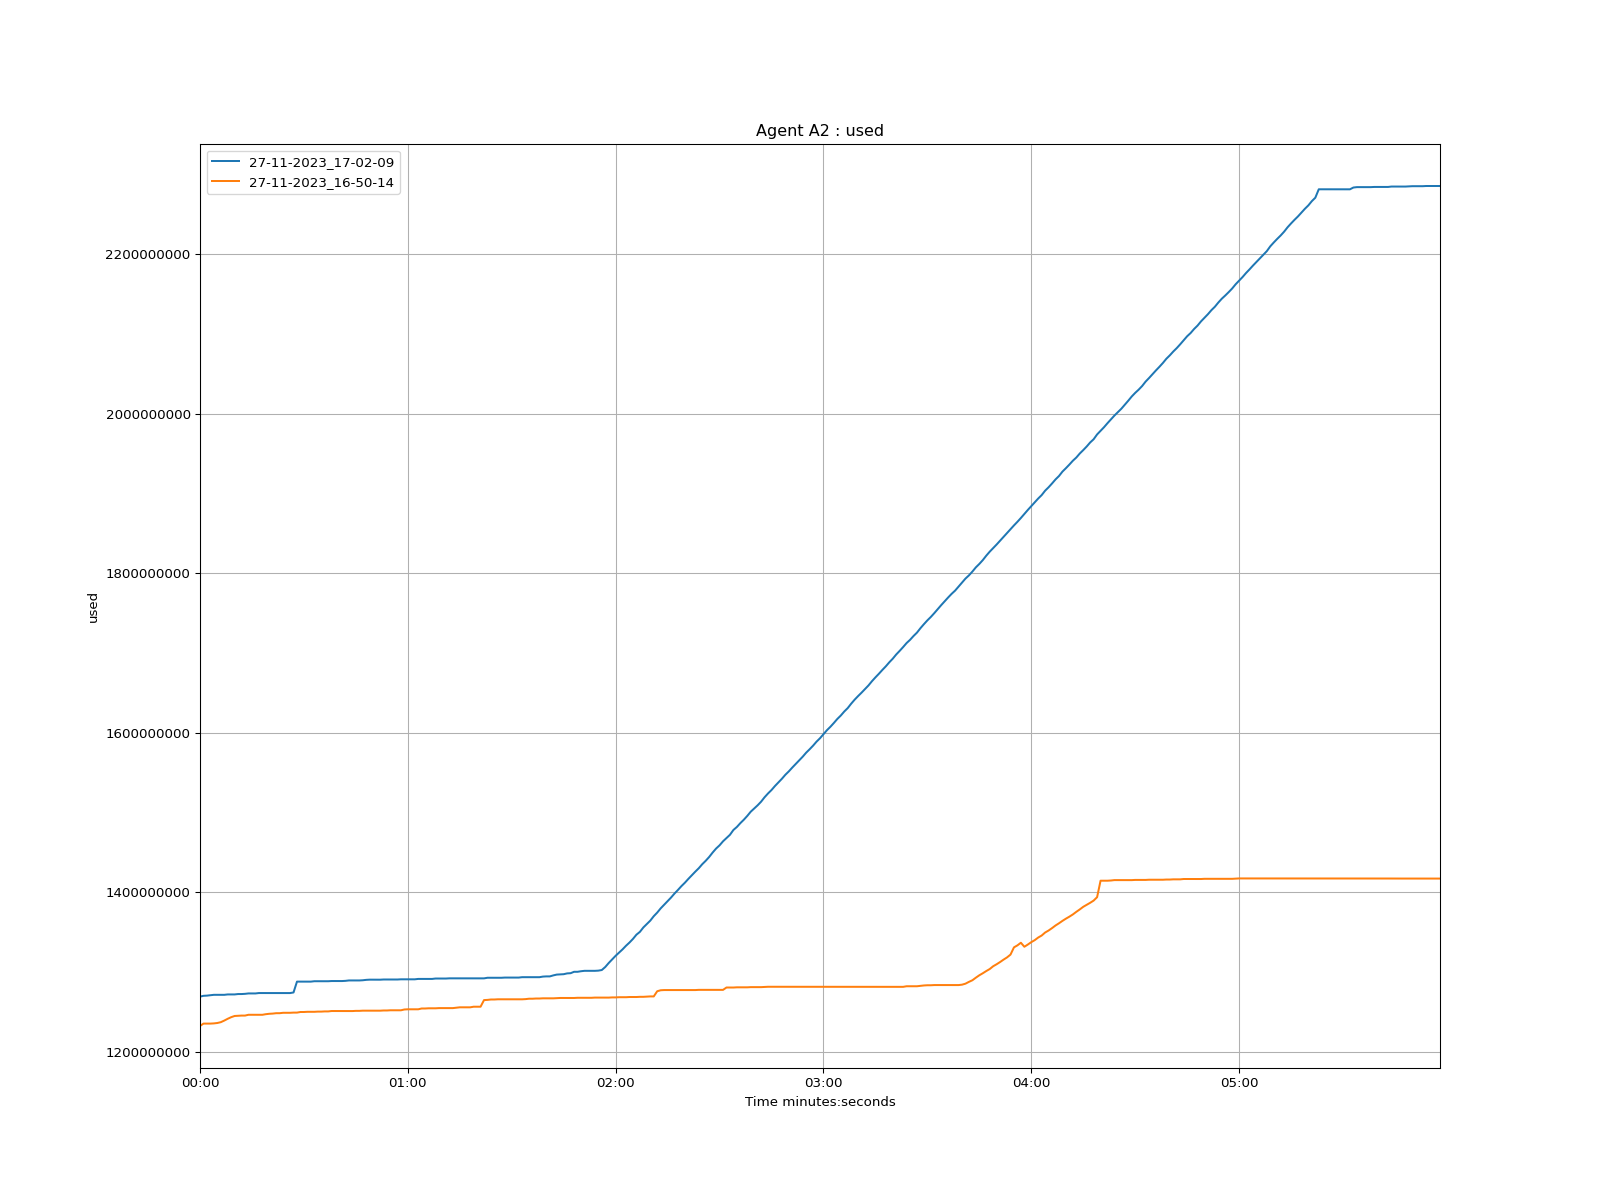

The file beside this chart, header and first rows:
time, 27-11-2023_17-02-09, 27-11-2023_16-50-14
1970-01-01 00:00:00, 1269228000, 1232384000
1970-01-01 00:00:01, 1270228000, 1235404000
1970-01-01 00:00:02, 1270480000, 1235400000
1970-01-01 00:00:03, 1270984000, 1235396000
1970-01-01 00:00:04, 1271488000, 1235648000
1970-01-01 00:00:05, 1271488000, 1236152000
1970-01-01 00:00:06, 1271476000, 1237160000
1970-01-01 00:00:07, 1271476000, 1239168000
1970-01-01 00:00:08, 1271972000, 1241436000
1970-01-01 00:00:09, 1271972000, 1243444000
1970-01-01 00:00:10, 1271972000, 1244956000
1970-01-01 00:00:11, 1272464000, 1245208000
1970-01-01 00:00:12, 1272464000, 1245448000
1970-01-01 00:00:13, 1272716000, 1245448000
1970-01-01 00:00:14, 1273220000, 1246456000
1970-01-01 00:00:15, 1273216000, 1246456000
1970-01-01 00:00:16, 1273208000, 1246456000
1970-01-01 00:00:17, 1273708000, 1246444000
1970-01-01 00:00:18, 1273708000, 1246440000
1970-01-01 00:00:19, 1273708000, 1247196000
1970-01-01 00:00:20, 1273708000, 1247700000
1970-01-01 00:00:21, 1273700000, 1247952000
1970-01-01 00:00:22, 1273696000, 1248448000
1970-01-01 00:00:23, 1273696000, 1248448000
1970-01-01 00:00:24, 1273696000, 1248948000
1970-01-01 00:00:25, 1273684000, 1248948000
1970-01-01 00:00:26, 1273684000, 1248944000
1970-01-01 00:00:27, 1274440000, 1249188000
1970-01-01 00:00:28, 1288044000, 1249188000
1970-01-01 00:00:29, 1288044000, 1249944000
1970-01-01 00:00:30, 1288044000, 1249940000
1970-01-01 00:00:31, 1288036000, 1250192000
1970-01-01 00:00:32, 1288032000, 1250184000
1970-01-01 00:00:33, 1288536000, 1250180000
1970-01-01 00:00:34, 1288536000, 1250432000
1970-01-01 00:00:35, 1288536000, 1250428000
1970-01-01 00:00:36, 1288524000, 1250680000
1970-01-01 00:00:37, 1288524000, 1250672000
1970-01-01 00:00:38, 1288776000, 1251172000
1970-01-01 00:00:39, 1288772000, 1251172000
1970-01-01 00:00:40, 1288768000, 1251172000
1970-01-01 00:00:41, 1288760000, 1251168000
1970-01-01 00:00:42, 1289012000, 1251160000
1970-01-01 00:00:43, 1289512000, 1251160000
1970-01-01 00:00:44, 1289508000, 1251120000
1970-01-01 00:00:45, 1289508000, 1251368000
1970-01-01 00:00:46, 1289500000, 1251368000
1970-01-01 00:00:47, 1289752000, 1251612000
1970-01-01 00:00:48, 1290256000, 1251612000
1970-01-01 00:00:49, 1290500000, 1251612000
1970-01-01 00:00:50, 1290464000, 1251608000
1970-01-01 00:00:51, 1290456000, 1251604000
1970-01-01 00:00:52, 1290456000, 1251596000
1970-01-01 00:00:53, 1290708000, 1251848000
1970-01-01 00:00:54, 1290708000, 1251848000
1970-01-01 00:00:55, 1290700000, 1252100000
1970-01-01 00:00:56, 1290692000, 1252092000
1970-01-01 00:00:57, 1290692000, 1252084000
1970-01-01 00:00:58, 1290936000, 1252084000
1970-01-01 00:00:59, 1290936000, 1253080000
... 299 more rows
